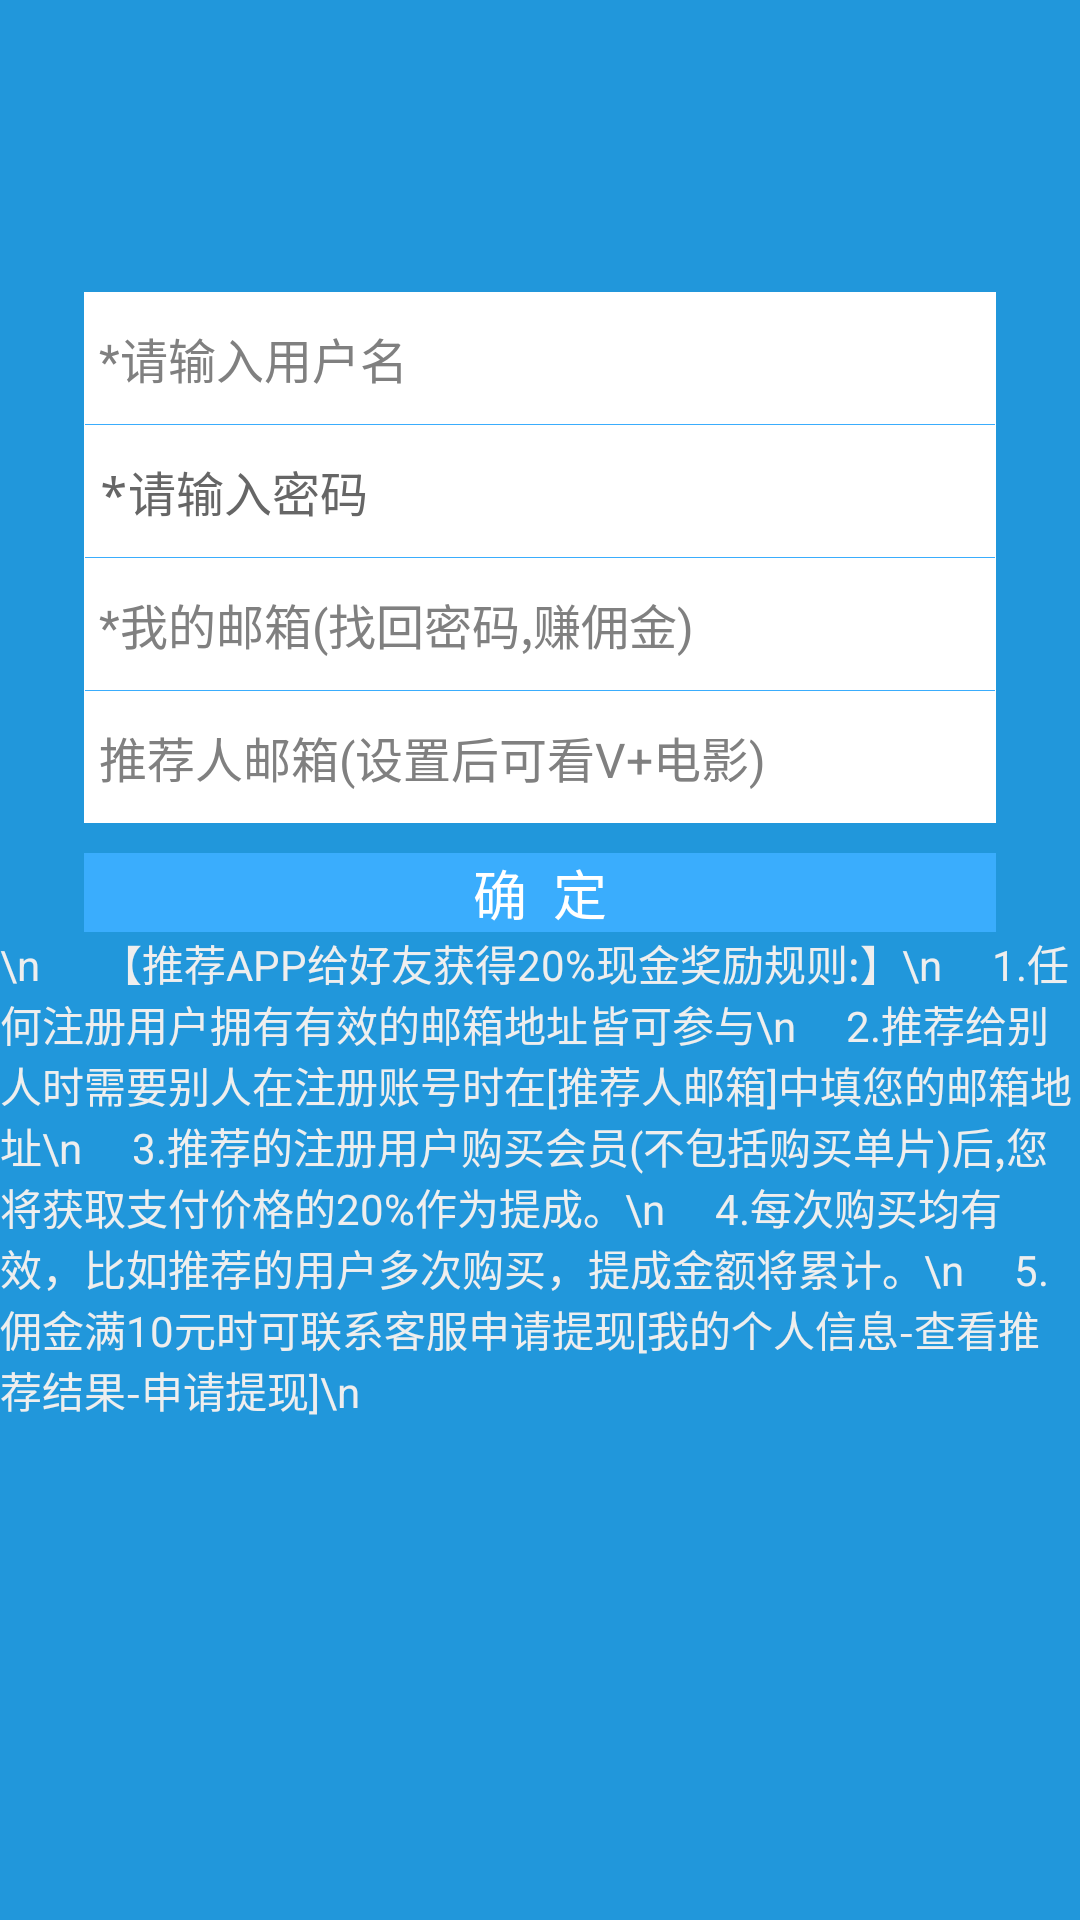

Here is an Android app screen rendered from its layout file. Give the layout XML and the strings, colors and styles it references.
<!-- AndroidManifest.xml: application theme AppTheme -->
<!-- res/layout/activity_me_login.xml -->
<?xml version="1.0" encoding="utf-8"?>

<RelativeLayout    xmlns:android="http://schemas.android.com/apk/res/android"
  android:layout_width="match_parent"
  android:layout_height="match_parent"
  android:background="#2197db"
  >
 <TextView
    android:id="@+id/loginTitle"
    android:layout_width="wrap_content"
    android:layout_height="wrap_content"
    android:layout_centerHorizontal="true"
    android:layout_marginTop="40dp"
    android:layout_marginBottom="20dp"
    android:textColor="#FFF"
    android:textSize="28sp"
    />
   
<LinearLayout
    android:id="@+id/input"
    android:layout_width="match_parent"
    android:layout_height="wrap_content"
    android:layout_below="@+id/loginTitle"
    android:layout_marginLeft="28dp"
    android:layout_marginRight="28dp"
    android:background="#fff"
    android:orientation="vertical">
<LinearLayout
    android:layout_width="fill_parent"
    android:layout_height="44dp"
    android:background="#fff"
    android:gravity="center_vertical"
    android:orientation="horizontal" >
 
 <EditText
      android:id="@+id/userId"
      android:layout_width="wrap_content"
      android:layout_height="fill_parent"
      android:layout_weight="1"
      android:background="@null"
      android:imeOptions="actionDone"
      android:textSize="16sp"
      android:paddingLeft="5dp"
      android:ems="10"
      android:hint="*请输入用户名"
      >
  </EditText>
<Button
      android:id="@+id/button_bar"
      android:layout_width="20dp"
      android:layout_height="20dp"
      android:layout_marginRight="8dp"
      android:layout_marginLeft="1dp"
      android:background="@drawable/edit_delete_icon"
      android:textSize="14sp"
      android:gravity="center"
      android:textColor="#fff"
      android:padding="0dp"
      />
 
 </LinearLayout>
 <View
      android:layout_width="fill_parent"
      android:layout_height="1.0px"
      android:layout_marginLeft="1.0px"
      android:layout_marginRight="1.0px"
      android:background="#3aadfd" />
<EditText
      android:id="@+id/pass"
      android:layout_width="fill_parent"
      android:layout_height="44.0dip"
      android:background="#00ffffff"
      android:gravity="center_vertical"
      android:inputType="textPassword"
      android:paddingLeft="5dp"
      android:maxLength="16"
      android:maxLines="1"
      android:textColor="#ff1d1d1d"
      android:textColorHint="#ff666666"
      android:textSize="16.0sp"
      android:hint="*请输入密码"
      />

	<View
      android:layout_width="fill_parent"
      android:layout_height="1.0px"
      android:layout_marginLeft="1.0px"
      android:layout_marginRight="1.0px"
      android:background="#3aadfd" />
	<LinearLayout
	    android:id="@+id/userEmailLine"
    android:layout_width="fill_parent"
    android:layout_height="44dp"
    android:background="#fff"
    android:gravity="center_vertical"
    android:orientation="horizontal" >
	<EditText
      android:id="@+id/userEmailAct"
      android:layout_width="wrap_content"
      android:layout_height="fill_parent"
      android:layout_weight="1"
      android:background="@null"
      android:inputType="textEmailAddress"
      android:imeOptions="actionDone"
      android:textSize="16sp"
      android:paddingLeft="5dp"
      android:ems="10"
      android:hint="*我的邮箱(找回密码,赚佣金)"
      >
  </EditText>
      <Button
      android:id="@+id/button_barMyMail"
      android:layout_width="20dp"
      android:layout_height="20dp"
      android:layout_marginRight="8dp"
      android:layout_marginLeft="1dp"
      android:background="@drawable/edit_delete_icon"
      android:textSize="14sp"
      android:gravity="center"
      android:textColor="#fff"
      android:padding="0dp"
      />
  </LinearLayout>
	<View
      android:layout_width="fill_parent"
      android:layout_height="1.0px"
      android:layout_marginLeft="1.0px"
      android:layout_marginRight="1.0px"
      android:background="#3aadfd" />
	<LinearLayout
	    android:id="@+id/recEmailLine"
    android:layout_width="fill_parent"
    android:layout_height="44dp"
    android:background="#fff"
    android:gravity="center_vertical"
    android:orientation="horizontal" >
	<EditText
      android:id="@+id/userProxyEmail"
      android:layout_width="wrap_content"
      android:layout_height="fill_parent"
      android:layout_weight="1"
      android:background="@null"
      android:inputType="textEmailAddress"
      android:imeOptions="actionDone"
      android:textSize="16sp"
      android:paddingLeft="5dp"
      android:textColor="#ff0000"
      android:ems="10"
      android:hint="推荐人邮箱(设置后可看V+电影)"
      >
  </EditText>
      <Button
      android:id="@+id/button_barRecMail"
      android:layout_width="20dp"
      android:layout_height="20dp"
      android:layout_marginRight="8dp"
      android:layout_marginLeft="1dp"
      android:background="@drawable/edit_delete_icon"
      android:textSize="14sp"
      android:gravity="center"
      android:textColor="#fff"
      android:padding="0dp"
      />
  </LinearLayout>
  </LinearLayout>
 <Button
   android:id="@+id/confirmBtn"
   android:layout_width="fill_parent"
   android:layout_height="wrap_content"
   android:layout_below="@+id/input"
   android:layout_marginTop="10dp"
   android:background="#3aadfd"
   android:text="确  定"
   android:textColor="#ffffff"
   android:textSize="18dp"
    android:layout_centerHorizontal="true"
    android:layout_marginLeft="28dp"
    android:layout_marginRight="28dp"/>










 
  <TextView 
	    android:layout_width="match_parent"
    android:layout_height="wrap_content"
    android:layout_below="@+id/confirmBtn"
    android:textSize="14sp"
    android:textColor="#eeeeee"
    android:text="\n
    	【推荐APP给好友获得20%现金奖励规则:】\n
    1.任何注册用户拥有有效的邮箱地址皆可参与\n
    2.推荐给别人时需要别人在注册账号时在[推荐人邮箱]中填您的邮箱地址\n
    3.推荐的注册用户购买会员(不包括购买单片)后,您将获取支付价格的20%作为提成。\n
    4.每次购买均有效，比如推荐的用户多次购买，提成金额将累计。\n
    5.佣金满10元时可联系客服申请提现[我的个人信息-查看推荐结果-申请提现]\n"
	    />
  
</RelativeLayout>
<!-- resources referenced by this layout -->
<resources>
  <style name="AppTheme" parent="AppBaseTheme">
          
          <item name="android:actionBarStyle">@style/myActionBarStyle</item>
      </style>
  <style name="AppBaseTheme" parent="android:Theme.Light">
          
      </style>
  <style name="myActionBarStyle" parent="android:Widget.ActionBar"> 
          <item name="android:titleTextStyle">@style/actionBarTitle</item> 
          <item name="android:background">#111</item>  
      </style>
  <style name="actionBarTitle"> 
          <item name="android:titleTextStyle">@style/actionBarTitle</item> 
          <item name="android:textColor">#EEEEEE</item>  
          <item name="android:textSize">18sp</item>  
      </style>
</resources>
